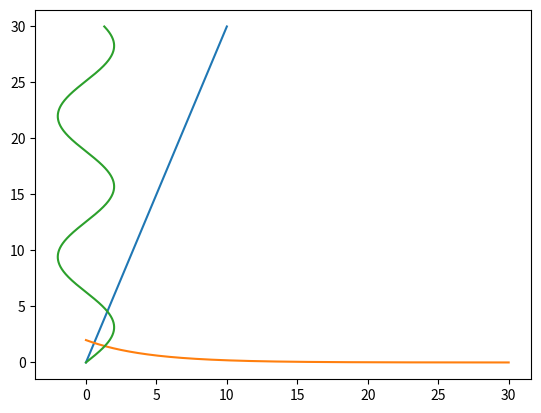

Python code for this plot:
import numpy as np
import matplotlib.pyplot as plt

t = np.linspace(0,10,2000)

a = 3
b = 2
c = 2
alpha = 0.7
omega = 1.5

x = a*t
y = b*np.sin(omega*t)
z = c*np.exp(-alpha*t)

plt.plot(t,x)
plt.plot(x,z)
plt.plot(y,x)
